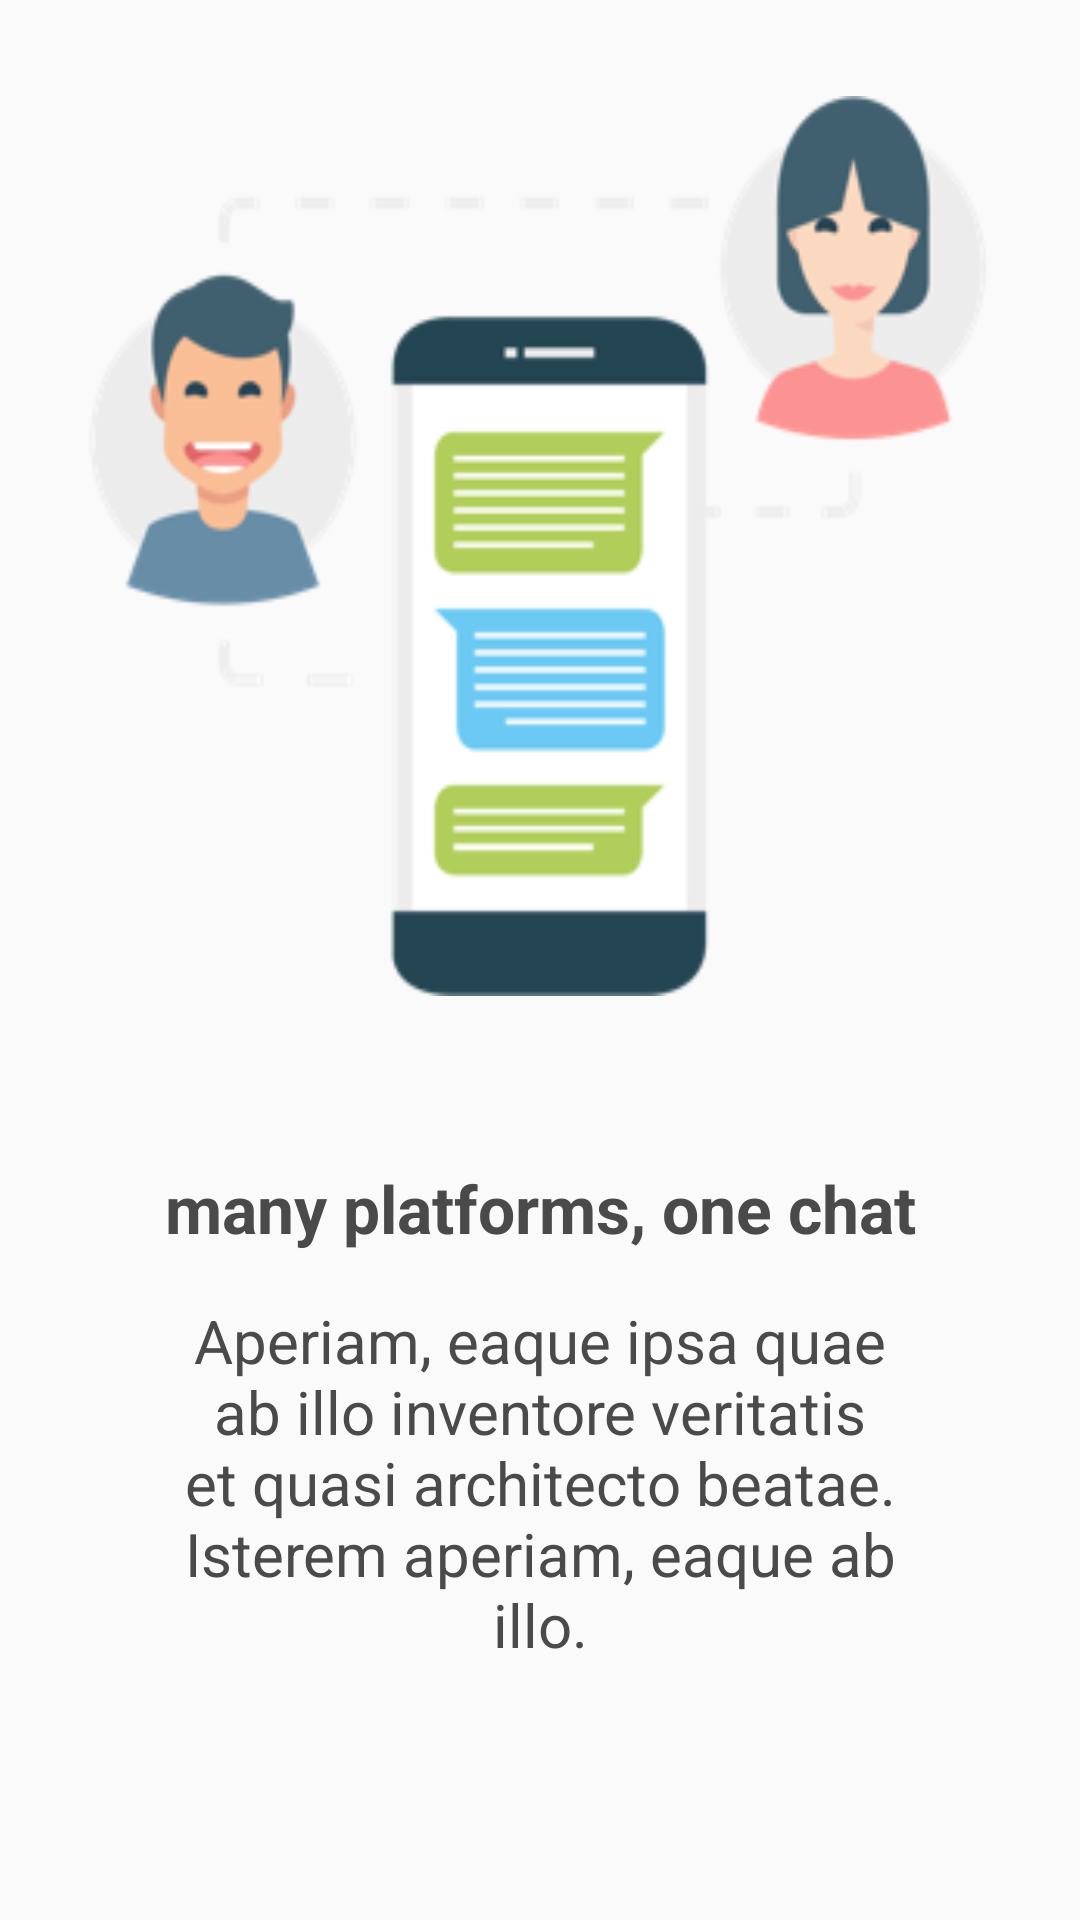

The Android layout XML behind this screen, and the referenced resources:
<!-- AndroidManifest.xml: application theme AppTheme -->
<!-- res/layout/fragment_three.xml -->
<?xml version="1.0" encoding="utf-8"?>
<androidx.constraintlayout.widget.ConstraintLayout xmlns:android="http://schemas.android.com/apk/res/android"
    xmlns:app="http://schemas.android.com/apk/res-auto"
    xmlns:tools="http://schemas.android.com/tools"
    android:layout_width="match_parent"
    android:layout_height="match_parent"
    android:orientation="vertical">

    <ImageView
        android:id="@+id/imgThree"
        android:layout_width="300dp"
        android:scaleType="centerCrop"
        android:layout_height="300dp"
        android:layout_marginTop="32dp"
        android:background="@drawable/ic_three"
        app:layout_constraintHorizontal_bias="0.495"
        app:layout_constraintLeft_toLeftOf="parent"
        app:layout_constraintRight_toRightOf="parent"
        app:layout_constraintTop_toTopOf="parent"
        tools:ignore="ContentDescription" />

    <TextView
        android:id="@+id/IntroThree"
        android:layout_width="wrap_content"
        android:layout_height="wrap_content"
        android:layout_marginTop="56dp"
        android:text="@string/many_platforms_one_chat"
        android:textColor="@color/color_text"
        android:textSize="22sp"
        android:textStyle="bold"
        app:layout_constraintLeft_toLeftOf="parent"
        app:layout_constraintRight_toRightOf="parent"
        app:layout_constraintTop_toBottomOf="@+id/imgThree" />

    <TextView
        android:id="@+id/ContentFirst"
        android:layout_width="0dp"
        android:layout_height="wrap_content"
        android:layout_marginLeft="48dp"
        android:layout_marginTop="16dp"
        android:layout_marginRight="48dp"
        android:gravity="center"
        android:text="@string/content_three"
        android:textColor="@color/color_text"
        android:textSize="20sp"
        app:layout_constraintLeft_toLeftOf="parent"
        app:layout_constraintRight_toRightOf="parent"
        app:layout_constraintTop_toBottomOf="@+id/IntroThree" />
</androidx.constraintlayout.widget.ConstraintLayout>
<!-- resources referenced by this layout -->
<resources>
  <color name="color_text">#4a4a4a</color>
  <!-- drawable ic_three: png bitmap (drawable-hdpi, 12725 bytes) -->
  <string name="content_three">Aperiam, eaque ipsa quae ab illo inventore veritatis et quasi architecto beatae. Isterem aperiam, eaque ab illo.</string>
  <string name="many_platforms_one_chat">many platforms, one chat</string>
  <style name="AppTheme" parent="Theme.AppCompat.Light.NoActionBar">
          
          <item name="colorPrimary">@color/colorPrimary</item>
          <item name="colorPrimaryDark">@color/colorPrimaryDark</item>
          <item name="colorAccent">@color/colorAccent</item>
      </style>
  <color name="colorPrimary">#008577</color>
  <color name="colorPrimaryDark">#a8e490</color>
  <color name="colorAccent">#D81B60</color>
</resources>
